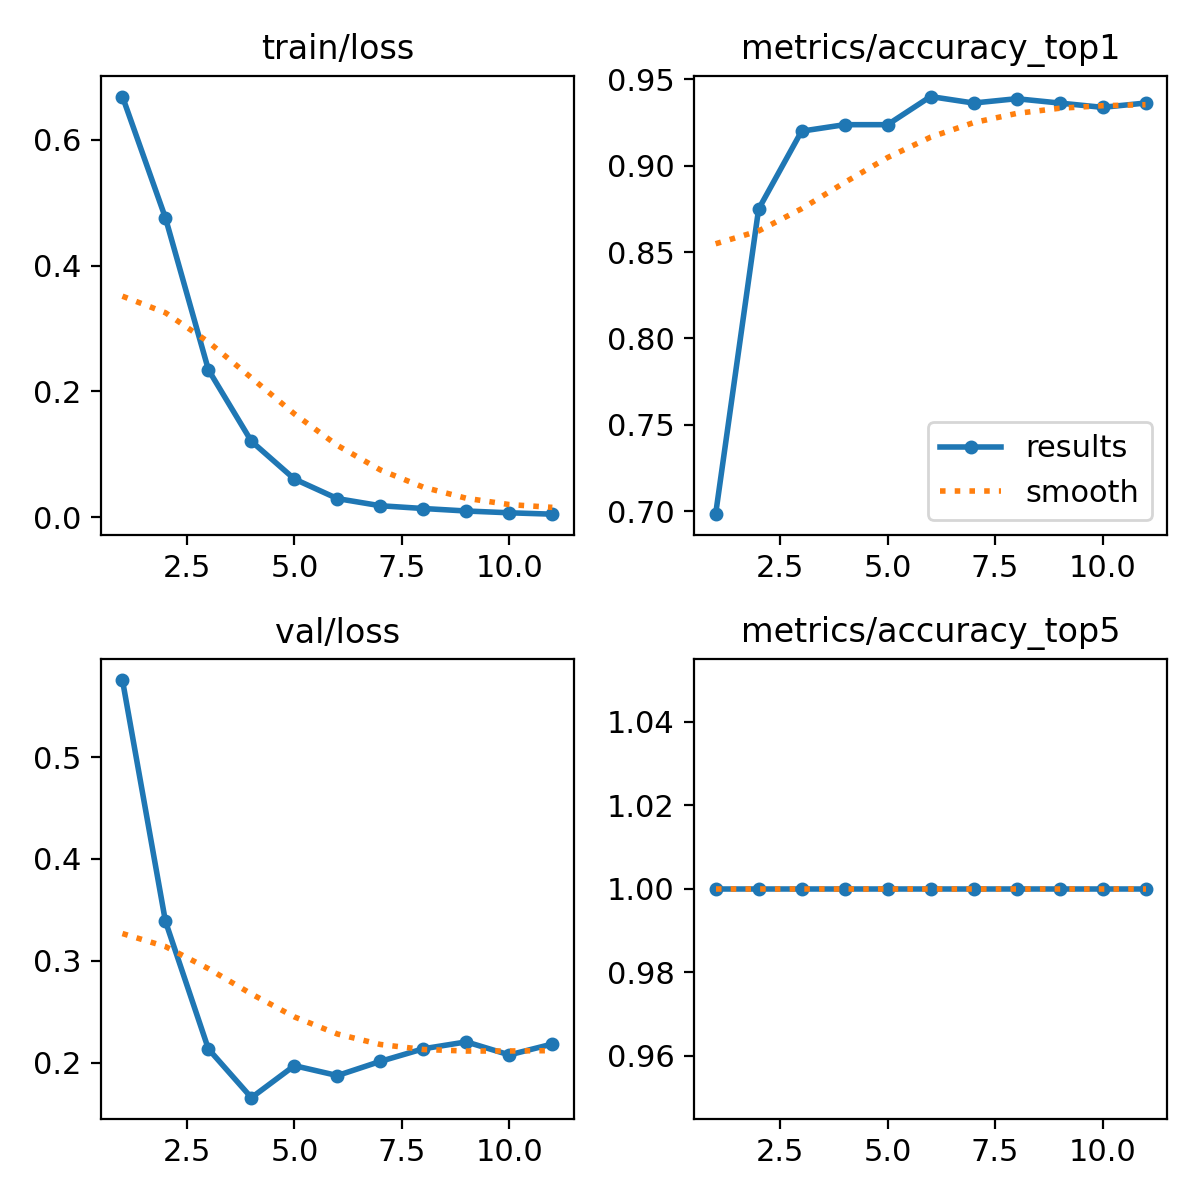

The data file committed next to this chart (first rows):
epoch, time, train/loss, metrics/accuracy_top1, metrics/accuracy_top5, val/loss, lr/pg0, lr/pg1, lr/pg2, lr/pg3, lr/pg4, lr/pg5, lr/pg6, lr/pg7
1, 12.9, 0.6691, 0.6984, 1, 0.5757, 0.0009924, 0.0003308, 0.0009924, 0.0003308, 0.06791, 0.06725, 0.0009924, 0.0003308
2, 23.55, 0.4761, 0.8748, 1, 0.3388, 0.001861, 0.0006203, 0.001861, 0.0006203, 0.03545, 0.03421, 0.001861, 0.0006203
3, 33.99, 0.2344, 0.9199, 1, 0.2134, 0.002597, 0.0008658, 0.002597, 0.0008658, 0.00285, 0.001118, 0.002597, 0.0008658
4, 44.42, 0.1207, 0.9236, 1, 0.1656, 0.002406, 0.000802, 0.002406, 0.000802, 0.002406, 0.000802, 0.002406, 0.000802
5, 54.83, 0.06067, 0.9236, 1, 0.197, 0.002208, 0.000736, 0.002208, 0.000736, 0.002208, 0.000736, 0.002208, 0.000736
6, 66.28, 0.02952, 0.9399, 1, 0.1873, 0.00201, 0.00067, 0.00201, 0.00067, 0.00201, 0.00067, 0.00201, 0.00067
7, 76.7, 0.01815, 0.9362, 1, 0.2013, 0.001812, 0.000604, 0.001812, 0.000604, 0.001812, 0.000604, 0.001812, 0.000604
8, 87.23, 0.01375, 0.9387, 1, 0.2136, 0.001614, 0.000538, 0.001614, 0.000538, 0.001614, 0.000538, 0.001614, 0.000538
9, 97.73, 0.00978, 0.9362, 1, 0.2204, 0.001416, 0.000472, 0.001416, 0.000472, 0.001416, 0.000472, 0.001416, 0.000472
10, 108.2, 0.00694, 0.9337, 1, 0.2076, 0.001218, 0.000406, 0.001218, 0.000406, 0.001218, 0.000406, 0.001218, 0.000406
11, 118.7, 0.00474, 0.9362, 1, 0.2183, 0.00102, 0.00034, 0.00102, 0.00034, 0.00102, 0.00034, 0.00102, 0.00034
